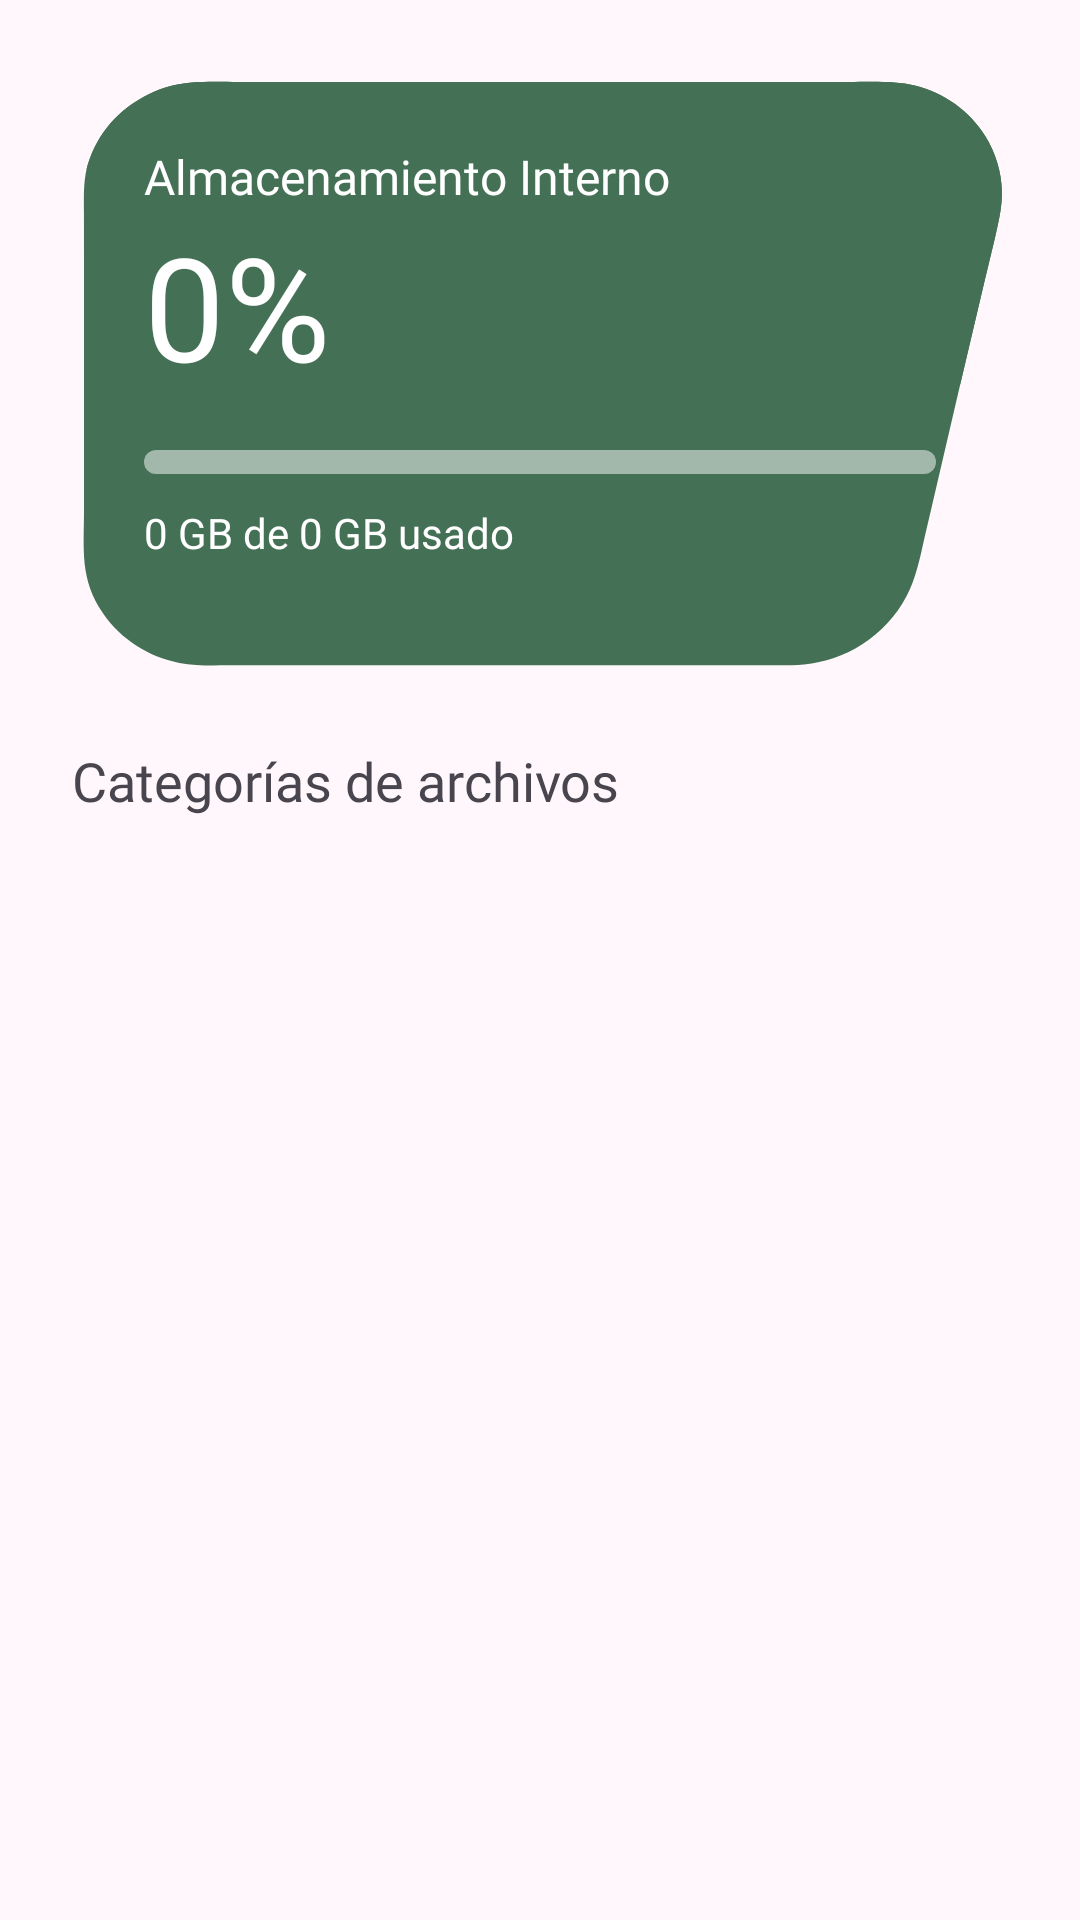

Produce the Android XML layout that renders to this screen, including the resource entries it uses.
<!-- AndroidManifest.xml: application theme Theme.Share -->
<!-- res/layout/fragment_home.xml -->
<?xml version="1.0" encoding="utf-8"?>
<ScrollView xmlns:android="http://schemas.android.com/apk/res/android"
    xmlns:app="http://schemas.android.com/apk/res-auto"
    xmlns:tools="http://schemas.android.com/tools"
    android:layout_width="match_parent"
    android:layout_height="match_parent"
    android:fillViewport="true"
    android:background="#FFF7FB"
    tools:context=".HomeFragment">

    <LinearLayout
        android:layout_width="match_parent"
        android:layout_height="wrap_content"
        android:orientation="vertical"
        android:padding="24dp">

        <FrameLayout
            android:layout_width="match_parent"
            android:layout_height="200dp">

            <ImageView
                android:id="@+id/imageView"
                android:layout_width="match_parent"
                android:layout_height="200dp"
                android:scaleType="fitXY"
                android:src="@drawable/shape" />

            <androidx.constraintlayout.widget.ConstraintLayout
                android:layout_width="match_parent"
                android:layout_height="200dp"
                android:padding="24dp">

                <TextView
                    android:id="@+id/tvStorageTitle"
                    android:layout_width="wrap_content"
                    android:layout_height="wrap_content"
                    android:text="Almacenamiento Interno"
                    android:textColor="@android:color/white"
                    android:textSize="16sp"
                    android:fontFamily="@font/montserrat_alternates_bold"
                    app:layout_constraintStart_toStartOf="parent"
                    app:layout_constraintTop_toTopOf="parent" />

                <TextView
                    android:id="@+id/tvStoragePercentage"
                    android:layout_width="wrap_content"
                    android:layout_height="wrap_content"
                    android:text="0%"
                    android:textColor="@android:color/white"
                    android:textSize="48sp"
                    android:fontFamily="@font/montserrat_alternates_bold"
                    app:layout_constraintStart_toStartOf="parent"
                    app:layout_constraintTop_toBottomOf="@id/tvStorageTitle" />

                <ProgressBar
                    android:id="@+id/progressStorage"
                    style="?android:attr/progressBarStyleHorizontal"
                    android:layout_width="0dp"
                    android:layout_height="8dp"
                    android:layout_marginTop="16dp"
                    android:max="100"
                    android:progress="0"
                    android:progressDrawable="@drawable/progress_storage"
                    app:layout_constraintTop_toBottomOf="@id/tvStoragePercentage"
                    app:layout_constraintStart_toStartOf="parent"
                    app:layout_constraintEnd_toEndOf="parent" />

                <TextView
                    android:id="@+id/tvStorageInfo"
                    android:layout_width="wrap_content"
                    android:layout_height="wrap_content"
                    android:layout_marginTop="10dp"
                    android:text="0 GB de 0 GB usado"
                    android:textColor="@android:color/white"
                    android:textSize="14sp"
                    android:fontFamily="@font/montserrat_alternates_regular"
                    app:layout_constraintTop_toBottomOf="@id/progressStorage"
                    app:layout_constraintStart_toStartOf="parent" />

            </androidx.constraintlayout.widget.ConstraintLayout>

        </FrameLayout>

        <TextView
            android:layout_width="wrap_content"
            android:layout_height="wrap_content"
            android:layout_marginTop="24dp"
            android:layout_marginBottom="12dp"
            android:text="Categorías de archivos"
            android:textColor="@color/colorText"
            android:textSize="18sp"
            android:fontFamily="@font/montserrat_alternates_bold" />

        <androidx.recyclerview.widget.RecyclerView
            android:id="@+id/rvCategories"
            android:layout_width="match_parent"
            android:layout_height="wrap_content"
            android:nestedScrollingEnabled="false"
            tools:listitem="@layout/item_category_card" />

    </LinearLayout>

</ScrollView>
<!-- res/layout/item_category_card.xml (included above) -->
<?xml version="1.0" encoding="utf-8"?>
<androidx.cardview.widget.CardView xmlns:android="http://schemas.android.com/apk/res/android"
    xmlns:app="http://schemas.android.com/apk/res-auto"
    android:layout_width="match_parent"
    android:layout_height="wrap_content"
    android:layout_margin="8dp"
    app:cardCornerRadius="12sp"
    app:cardElevation="2dp">

    <LinearLayout
        android:id="@+id/cardContainer"
        android:layout_width="match_parent"
        android:layout_height="wrap_content"
        android:orientation="horizontal"
        android:padding="12sp"
        android:gravity="center_vertical"
        android:background="@drawable/bg_category_card">

        <ImageView
            android:id="@+id/ivCategoryIcon"
            android:layout_width="40dp"
            android:layout_height="40dp"
            android:src="@drawable/baseline_arrow_forward_ios_24"
            android:padding="8dp"
            android:background="@drawable/bg_icon_circle"
            app:tint="@android:color/white" />

        <LinearLayout
            android:layout_width="0dp"
            android:layout_height="wrap_content"
            android:layout_weight="1"
            android:layout_marginStart="12dp"
            android:orientation="vertical">

            <TextView
                android:id="@+id/tvCategoryName"
                android:layout_width="wrap_content"
                android:layout_height="wrap_content"
                android:text="Document"
                android:textColor="@color/colorText"
                android:textSize="12sp"
                android:fontFamily="@font/montserrat_alternates_bold" />

            <TextView
                android:id="@+id/tvCategorySize"
                android:layout_width="wrap_content"
                android:layout_height="wrap_content"
                android:layout_marginTop="2dp"
                android:text="15GB used"
                android:textColor="#999999"
                android:textSize="12sp"
                android:fontFamily="@font/montserrat_alternates_regular" />
        </LinearLayout>

    </LinearLayout>

</androidx.cardview.widget.CardView>
<!-- resources referenced by this layout -->
<resources>
  <!-- drawable progress_storage (drawable) -->
  <?xml version="1.0" encoding="utf-8"?>
  <layer-list xmlns:android="http://schemas.android.com/apk/res/android">
      
      <item android:id="@android:id/background">
          <shape>
              <solid android:color="#80FFFFFF" />
              <corners android:radius="4dp" />
          </shape>
      </item>
  
      
      <item android:id="@android:id/progress">
          <clip>
              <shape>
                  <solid android:color="@android:color/white" />
                  <corners android:radius="4dp" />
              </shape>
          </clip>
      </item>
  </layer-list>
  <!-- drawable shape: vector/xml drawable (drawable, 3159 chars, omitted) -->
  <style name="Theme.Share" parent="Base.Theme.Share" />
  <style name="Base.Theme.Share" parent="Theme.Material3.DayNight.NoActionBar">
          
          
          <item name="colorPrimary">@color/colorPrimary</item>
      </style>
  <color name="colorPrimary">#447055</color>
</resources>
